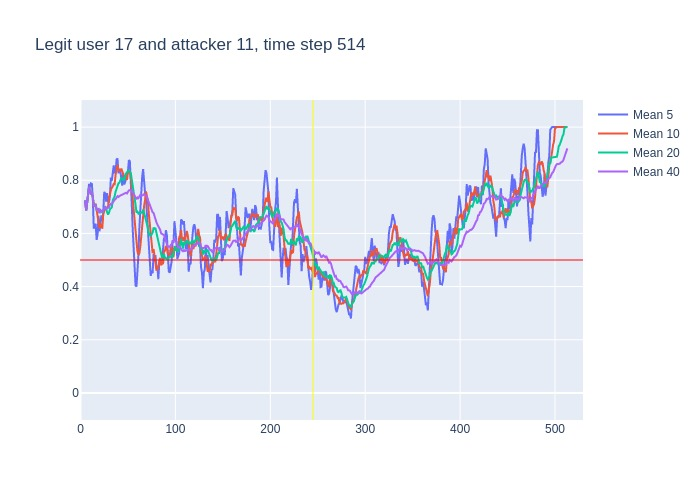

Data behind this chart, as committed beside it:
, time, confidence, avg_5_conf, avg_10_conf, avg_20_conf, avg_40_conf, real_user, predicted, user_count
0, 3, 0.72, , , , , 17, 17, 16
1, 4, 0.72, 0.72, 0.72, 0.72, 0.72, 17, 17, 16
2, 5, 0.62, 0.72, 0.72, 0.72, 0.72, 17, 17, 16
3, 6, 0.78, 0.6867, 0.6867, 0.6867, 0.6867, 17, 17, 16
4, 7, 0.89, 0.71, 0.71, 0.71, 0.71, 17, 17, 16
5, 8, 0.92, 0.746, 0.746, 0.746, 0.746, 17, 17, 16
6, 9, 0.66, 0.786, 0.775, 0.775, 0.775, 17, 17, 16
7, 10, 0.69, 0.774, 0.7586, 0.7586, 0.7586, 17, 17, 16
8, 11, 0.77, 0.788, 0.75, 0.75, 0.75, 17, 17, 16
9, 12, 0.6, 0.786, 0.7522, 0.7522, 0.7522, 17, 17, 16
10, 13, 0.37, 0.728, 0.737, 0.737, 0.737, 17, 17, 16
11, 14, 0.72, 0.618, 0.702, 0.7036, 0.7036, 17, 17, 16
12, 15, 0.72, 0.63, 0.702, 0.705, 0.705, 17, 17, 16
13, 16, 0.47, 0.636, 0.712, 0.7062, 0.7062, 17, 17, 16
14, 17, 0.7, 0.576, 0.681, 0.6893, 0.6893, 17, 17, 16
15, 18, 0.72, 0.596, 0.662, 0.69, 0.69, 17, 17, 16
16, 19, 0.43, 0.666, 0.642, 0.6919, 0.6919, 17, 17, 16
17, 20, 0.87, 0.608, 0.619, 0.6765, 0.6765, 17, 17, 16
18, 21, 0.62, 0.638, 0.637, 0.6872, 0.6872, 17, 17, 16
19, 22, 0.59, 0.668, 0.622, 0.6837, 0.6837, 17, 17, 16
20, 23, 0.89, 0.646, 0.621, 0.679, 0.679, 17, 17, 16
21, 24, 0.81, 0.68, 0.673, 0.6875, 0.689, 17, 17, 16
22, 25, 0.84, 0.756, 0.682, 0.692, 0.6945, 17, 17, 16
23, 26, 0.47, 0.75, 0.694, 0.703, 0.7009, 17, 17, 16
24, 27, 0.75, 0.72, 0.694, 0.6875, 0.6913, 17, 17, 16
25, 28, 0.73, 0.752, 0.699, 0.6805, 0.6936, 17, 17, 16
26, 29, 0.79, 0.72, 0.7, 0.671, 0.695, 17, 17, 16
27, 30, 0.96, 0.716, 0.736, 0.6775, 0.6985, 17, 17, 16
28, 31, 0.82, 0.74, 0.745, 0.691, 0.7079, 17, 17, 16
29, 32, 0.69, 0.81, 0.765, 0.6935, 0.7117, 17, 17, 16
30, 33, 0.91, 0.798, 0.775, 0.698, 0.711, 17, 17, 16
31, 34, 0.9, 0.834, 0.777, 0.725, 0.7174, 17, 17, 16
32, 35, 0.83, 0.856, 0.786, 0.734, 0.7231, 17, 17, 16
33, 36, 0.83, 0.83, 0.785, 0.7395, 0.7264, 17, 17, 16
34, 37, 0.92, 0.832, 0.821, 0.7575, 0.7294, 17, 17, 16
35, 38, 0.93, 0.878, 0.838, 0.7685, 0.7349, 17, 17, 16
36, 39, 0.62, 0.882, 0.858, 0.779, 0.7403, 17, 17, 16
37, 40, 0.91, 0.826, 0.841, 0.7885, 0.737, 17, 17, 16
38, 41, 0.79, 0.842, 0.836, 0.7905, 0.7416, 17, 17, 16
39, 42, 0.8, 0.834, 0.833, 0.799, 0.7428, 17, 17, 16
40, 43, 0.78, 0.81, 0.844, 0.8095, 0.7443, 17, 17, 16
41, 44, 0.86, 0.78, 0.831, 0.804, 0.7457, 17, 17, 16
42, 45, 0.69, 0.828, 0.827, 0.8065, 0.7492, 17, 17, 16
43, 46, 0.83, 0.784, 0.813, 0.799, 0.751, 17, 17, 16
44, 47, 0.92, 0.792, 0.813, 0.817, 0.7522, 17, 17, 16
45, 48, 0.81, 0.816, 0.813, 0.8255, 0.753, 17, 17, 16
46, 49, 0.92, 0.822, 0.801, 0.8295, 0.7502, 17, 17, 16
47, 50, 0.9, 0.834, 0.831, 0.836, 0.7568, 17, 17, 16
48, 51, 0.81, 0.876, 0.83, 0.833, 0.762, 17, 17, 16
49, 52, 0.59, 0.872, 0.832, 0.8325, 0.763, 17, 17, 16
50, 53, 0.34, 0.806, 0.811, 0.8275, 0.7627, 17, 17, 16
51, 54, 0.45, 0.712, 0.767, 0.799, 0.762, 17, 17, 16
52, 55, 0.42, 0.618, 0.726, 0.7765, 0.7552, 17, 17, 16
53, 56, 0.36, 0.522, 0.699, 0.756, 0.7477, 17, 17, 16
54, 57, 0.45, 0.432, 0.652, 0.7325, 0.745, 17, 17, 16
55, 58, 0.32, 0.404, 0.605, 0.709, 0.7387, 17, 17, 16
56, 59, 0.68, 0.4, 0.556, 0.6785, 0.7288, 17, 17, 16
57, 60, 0.77, 0.446, 0.532, 0.6815, 0.735, 17, 17, 16
58, 61, 0.87, 0.516, 0.519, 0.6745, 0.7325, 17, 17, 16
59, 62, 0.83, 0.618, 0.525, 0.6785, 0.7387, 17, 17, 16
... 451 more rows
